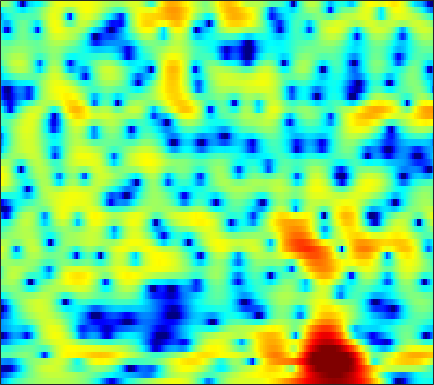

Values plotted in this chart, from the file beside it:
-9.0585, -8.0921, -6.9005, -5.8233, -5.0817, -4.1787, -3.3851, -2.849, -2.2008, -1.6178, -1.096, -0.73884, -0.315, 0.055627, 0.30417, 0.59417, 0.84021, 1.0026, 1.1941, 1.3483, 1.4848, 1.5714, 1.657, 1.7273
-13.37, -12.48, -11.27, -10.05, -9.157, -7.987, -6.852, -6.026, -4.971, -3.981, -3.059, -2.413, -1.611, -0.8796, -0.3806, 0.2198, 0.7493, 1.1, 1.506, 1.845, 2.12, 2.288, 2.458, 2.569
-18.12, -18.37, -18.79, -18.72, -17.87, -15.7, -13.03, -11.07, -8.697, -6.656, -4.905, -3.751, -2.403, -1.248, -0.4923, 0.3826, 1.118, 1.591, 2.119, 2.541, 2.868, 3.049, 3.203, 3.256
-9.55, -9.66, -9.877, -10.04, -9.94, -9.329, -8.187, -7.118, -5.626, -4.209, -2.95, -2.146, -1.244, -0.5336, -0.112, 0.3215, 0.6392, 0.8266, 1.048, 1.281, 1.563, 1.813, 2.177, 2.54
-2.005, -1.951, -1.845, -1.708, -1.569, -1.326, -1.031, -0.7875, -0.4571, -0.1532, 0.08405, 0.1919, 0.1917, -0.002725, -0.3259, -1.055, -2.262, -3.582, -6.169, -10.19, -13.75, -10.79, -5.822, -2.38
-3.567, -3.549, -3.437, -3.233, -3.026, -2.71, -2.383, -2.132, -1.817, -1.524, -1.272, -1.122, -0.9923, -0.9606, -1.021, -1.203, -1.498, -1.772, -2.136, -2.363, -2.253, -1.867, -0.9927, 0.1037
-10.98, -11, -10.38, -9.327, -8.496, -7.487, -6.658, -6.146, -5.639, -5.232, -4.864, -4.572, -4.09, -3.477, -2.954, -2.19, -1.402, -0.8276, -0.08995, 0.6041, 1.261, 1.73, 2.316, 2.846
-19.28, -19.45, -16.14, -12.94, -11.23, -9.699, -8.887, -8.667, -8.93, -9.93, -11.84, -13.91, -15.8, -12.8, -9.594, -6.052, -3.353, -1.745, -0.01212, 1.348, 2.426, 3.074, 3.741, 4.208
-9.066, -8.953, -8.594, -8.077, -7.669, -7.166, -6.808, -6.676, -6.727, -6.998, -7.393, -7.628, -7.491, -6.537, -5.356, -3.533, -1.758, -0.5657, 0.8076, 1.929, 2.806, 3.315, 3.801, 4.079
-9.081, -8.714, -8.093, -7.387, -6.84, -6.096, -5.367, -4.853, -4.216, -3.62, -3.045, -2.601, -1.977, -1.294, -0.7475, 0.001494, 0.7424, 1.263, 1.886, 2.407, 2.801, 3, 3.136, 3.124
-13.74, -12.67, -10.99, -9.283, -8.05, -6.525, -5.141, -4.211, -3.097, -2.103, -1.224, -0.6257, 0.09353, 0.7426, 1.179, 1.693, 2.124, 2.389, 2.659, 2.815, 2.848, 2.788, 2.594, 2.268
-25.84, -19.59, -14.44, -10.86, -8.752, -6.43, -4.561, -3.378, -2.025, -0.8883, 0.06747, 0.6848, 1.389, 1.975, 2.34, 2.73, 3.009, 3.145, 3.217, 3.151, 2.935, 2.668, 2.158, 1.457
-12.61, -11.16, -9.066, -7.053, -5.675, -4.032, -2.632, -1.726, -0.6874, 0.1711, 0.8867, 1.34, 1.856, 2.277, 2.54, 2.828, 3.034, 3.128, 3.155, 3.056, 2.805, 2.497, 1.89, 1.017
-5.061, -4.43, -3.554, -2.701, -2.086, -1.367, -0.7738, -0.4081, -0.03231, 0.212, 0.3671, 0.4396, 0.5284, 0.6549, 0.7936, 1.035, 1.324, 1.543, 1.802, 1.986, 2.048, 1.994, 1.775, 1.374
-1.006, -0.7162, -0.3357, -0.009184, 0.1841, 0.3263, 0.307, 0.1583, -0.2595, -0.9348, -1.869, -2.698, -3.804, -4.55, -4.591, -3.935, -2.837, -1.975, -0.9452, -0.1128, 0.5148, 0.8673, 1.223, 1.468
0.1301, 0.5219, 0.9979, 1.365, 1.514, 1.534, 1.295, 0.899, 0.04182, -1.279, -3.269, -5.393, -9.775, -18.4, -19.74, -11.01, -6.885, -5.014, -3.368, -2.348, -1.652, -1.213, -0.6393, -0.005398
-1.584, -0.3551, 0.8897, 1.755, 2.164, 2.441, 2.414, 2.223, 1.738, 0.9872, 0.0175, -0.8115, -1.918, -2.803, -3.167, -3.307, -3.249, -3.285, -3.618, -4.413, -5.624, -6.628, -7.232, -5.955
-1.827, -0.57, 0.6467, 1.454, 1.855, 2.177, 2.297, 2.291, 2.172, 1.937, 1.628, 1.358, 0.9588, 0.5367, 0.1909, -0.3306, -0.9867, -1.635, -2.82, -4.483, -6.903, -9.27, -11.61, -9.535
0.6733, 0.8216, 0.9429, 0.9088, 0.8302, 0.6549, 0.5042, 0.4244, 0.4198, 0.5399, 0.7133, 0.8459, 0.9708, 0.9854, 0.9095, 0.6937, 0.3125, -0.06223, -0.6594, -1.345, -2.01, -2.378, -2.619, -2.468
2.527, 2.09, 1.31, 0.2697, -0.7335, -2.335, -3.942, -4.676, -4.354, -2.923, -1.337, -0.3275, 0.6931, 1.358, 1.637, 1.761, 1.642, 1.424, 0.9986, 0.4756, -0.01649, -0.3369, -0.6558, -0.7652
3.506, 2.992, 2.008, 0.6115, -0.8813, -3.7, -7.939, -11.48, -9.387, -4.675, -1.589, -0.000531, 1.429, 2.294, 2.636, 2.726, 2.469, 2.046, 1.203, 0.084, -1.27, -2.336, -3.442, -3.74
1.891, 1.869, 1.654, 1.234, 0.8404, 0.281, -0.1566, -0.3008, -0.1102, 0.4428, 1.145, 1.641, 2.168, 2.434, 2.46, 2.225, 1.657, 0.9822, -0.299, -2.14, -4.892, -7.907, -15.16, -20.15
-1.098, -0.5432, -0.009822, 0.3341, 0.5397, 0.7502, 0.9413, 1.103, 1.357, 1.605, 1.832, 1.95, 2.01, 1.918, 1.722, 1.308, 0.6802, 0.08819, -0.8656, -1.982, -3.117, -3.927, -4.672, -4.716
-2.702, -2.209, -1.63, -1.049, -0.647, -0.1065, 0.43, 0.8204, 1.275, 1.645, 1.891, 1.986, 1.952, 1.745, 1.456, 0.8912, 0.1676, -0.4511, -1.296, -2.026, -2.533, -2.684, -2.546, -2.126
-4.231, -4.385, -4.304, -3.76, -3.109, -1.987, -0.8098, 0.02642, 0.9672, 1.722, 2.228, 2.453, 2.504, 2.255, 1.871, 1.052, -0.1598, -1.373, -3.383, -5.564, -6.891, -6.334, -4.331, -2.228
-10.73, -12.9, -15.36, -13.87, -10.85, -7.096, -4.235, -2.547, -0.7779, 0.5409, 1.431, 1.863, 2.149, 2.095, 1.823, 1.123, -0.05207, -1.323, -3.712, -7.074, -9.768, -8.317, -4.427, -1.348
-19.21, -19.52, -19.14, -16.9, -13.96, -10.17, -7.172, -5.473, -3.643, -2.328, -1.362, -0.8442, -0.3589, -0.07526, 0.002954, -0.05346, -0.2502, -0.4645, -0.7773, -0.9581, -0.877, -0.512, 0.2458, 1.214
-16, -14.57, -12.35, -10.44, -9.141, -7.619, -6.35, -5.565, -4.758, -4.22, -3.823, -3.568, -3.217, -2.789, -2.392, -1.805, -1.201, -0.7668, -0.2152, 0.3055, 0.8364, 1.236, 1.779, 2.329
-4.032, -4.232, -4.291, -4.142, -3.994, -3.92, -3.998, -4.17, -4.682, -5.494, -6.621, -7.5, -8.218, -7.665, -6.484, -4.551, -2.748, -1.606, -0.3464, 0.6389, 1.426, 1.868, 2.352, 2.715
1.996, 1.62, 1.117, 0.5956, 0.1629, -0.5065, -1.342, -2.133, -3.503, -5.376, -8.177, -11.4, -18.46, -15.64, -10.34, -5.899, -3.034, -1.472, 0.05446, 1.105, 1.763, 2.04, 2.18, 2.09
4.695, 4.248, 3.584, 2.791, 2.116, 1.138, 0.06353, -0.816, -1.975, -3.125, -4.056, -4.576, -4.794, -4.267, -3.463, -2.121, -0.8134, 0.04484, 0.9181, 1.442, 1.561, 1.413, 0.8072, -0.2639
5.161, 4.678, 3.886, 2.903, 2.031, 0.65, -0.937, -2.167, -3.705, -4.645, -4.691, -4.196, -3.169, -2.002, -1.158, -0.1479, 0.701, 1.185, 1.593, 1.692, 1.462, 1.032, 0.08797, -1.378
4.214, 3.823, 3.121, 2.164, 1.221, -0.4724, -2.846, -5.391, -10.92, -26.09, -12.9, -7.909, -4.131, -1.754, -0.4895, 0.7203, 1.512, 1.863, 2.052, 1.94, 1.579, 1.131, 0.3855, -0.5086
1.595, 1.635, 1.548, 1.268, 0.8727, 0.1215, -0.9453, -1.872, -3.026, -3.6, -3.137, -2.244, -0.8502, 0.3776, 1.109, 1.806, 2.176, 2.236, 2.052, 1.578, 0.8189, 0.1129, -0.9626, -2.032
-3.112, -2.097, -0.9735, -0.1588, 0.2814, 0.6616, 0.8675, 0.9684, 1.083, 1.274, 1.55, 1.826, 2.209, 2.541, 2.71, 2.776, 2.617, 2.335, 1.7, 0.732, -0.6318, -1.956, -4.295, -7.506
-7.864, -5.886, -3.798, -2.139, -1.111, -0.01772, 0.8629, 1.389, 1.955, 2.409, 2.774, 2.971, 3.137, 3.183, 3.121, 2.883, 2.449, 1.984, 1.153, 0.05824, -1.316, -2.598, -4.6, -6.956
-9.512, -7.705, -5.44, -3.47, -2.204, -0.7651, 0.4085, 1.129, 1.917, 2.501, 2.914, 3.11, 3.23, 3.179, 3.026, 2.667, 2.128, 1.598, 0.7446, -0.2525, -1.376, -2.235, -3.348, -4.246
-10.94, -8.301, -5.552, -3.426, -2.115, -0.6313, 0.5669, 1.319, 2.145, 2.769, 3.191, 3.395, 3.498, 3.401, 3.197, 2.749, 2.091, 1.467, 0.4637, -0.7201, -2.024, -3.018, -4.291, -5.311
-6.284, -5.059, -3.538, -2.138, -1.189, -0.04769, 0.9539, 1.623, 2.374, 2.992, 3.449, 3.672, 3.792, 3.707, 3.492, 2.987, 2.218, 1.457, 0.1692, -1.464, -3.467, -5.287, -8.152, -11.55
-2.663, -2.479, -2.104, -1.602, -1.142, -0.4247, 0.3796, 1.001, 1.786, 2.515, 3.114, 3.44, 3.702, 3.755, 3.628, 3.218, 2.505, 1.739, 0.3811, -1.407, -3.725, -5.84, -9.243, -13.16
-2.05, -2.665, -3.359, -3.819, -3.83, -3.317, -2.246, -1.288, 0.04117, 1.224, 2.217, 2.81, 3.411, 3.758, 3.854, 3.751, 3.359, 2.842, 1.837, 0.4001, -1.549, -3.389, -6.491, -10.74
-4.458, -6.159, -9.151, -13.4, -16.7, -14.29, -9.306, -6.583, -3.866, -1.906, -0.4141, 0.4758, 1.412, 2.12, 2.534, 2.925, 3.102, 3.089, 2.814, 2.219, 1.274, 0.2967, -1.296, -3.063
-8.502, -10.17, -12.78, -15.16, -15.98, -15.06, -12.59, -10.64, -8.43, -6.838, -5.722, -5.069, -4.312, -3.431, -2.651, -1.512, -0.404, 0.3229, 1.076, 1.57, 1.815, 1.889, 1.851, 1.822
-12.05, -14.28, -17.38, -18.81, -18.02, -15.81, -13.65, -12.3, -11.05, -10.49, -10.85, -11.78, -13.69, -14.11, -11.78, -7.838, -4.661, -2.836, -0.9426, 0.4643, 1.506, 2.117, 2.757, 3.252
-12.48, -14.88, -19.16, -21.36, -18.81, -14.93, -12.42, -11.09, -10.14, -9.881, -10.45, -11.48, -13.39, -13.91, -11.84, -8.177, -5.076, -3.232, -1.244, 0.2971, 1.514, 2.246, 3.055, 3.687
-8.723, -9.084, -9.327, -9.199, -8.795, -7.944, -7.031, -6.438, -5.821, -5.494, -5.361, -5.317, -5.229, -4.901, -4.414, -3.491, -2.408, -1.563, -0.4594, 0.587, 1.555, 2.193, 2.926, 3.508
-6.665, -5.832, -4.822, -3.952, -3.374, -2.683, -2.041, -1.667, -1.269, -1.044, -0.9669, -0.9864, -1.089, -1.224, -1.344, -1.48, -1.516, -1.4, -1.008, -0.297, 0.6062, 1.323, 2.175, 2.812
-5.281, -3.556, -1.859, -0.5787, 0.1825, 0.9626, 1.524, 1.828, 2.053, 2.103, 1.942, 1.669, 1.096, 0.2256, -0.669, -2.254, -4.296, -5.912, -6.821, -5.164, -2.637, -0.9622, 0.713, 1.787
-2.322, -1.275, -0.06178, 0.9188, 1.527, 2.158, 2.591, 2.798, 2.907, 2.834, 2.547, 2.164, 1.412, 0.2841, -0.857, -2.947, -5.972, -9.015, -11.75, -8.29, -4.469, -2.402, -0.536, 0.6107
-0.8629, -0.4174, 0.1764, 0.7102, 1.05, 1.441, 1.727, 1.86, 1.934, 1.848, 1.613, 1.343, 0.8226, 0.1431, -0.4544, -1.33, -2.18, -2.642, -2.851, -2.512, -1.8, -1.177, -0.4099, 0.1504
-0.7231, -0.5884, -0.3944, -0.1565, 0.02695, 0.2647, 0.4797, 0.6059, 0.7075, 0.7139, 0.6159, 0.4783, 0.2173, -0.09874, -0.3579, -0.6787, -0.9081, -1.002, -0.9729, -0.7795, -0.4577, -0.1833, 0.1991, 0.5018
-1.354, -1.532, -1.661, -1.627, -1.481, -1.201, -0.8672, -0.6201, -0.3616, -0.1891, -0.1483, -0.2156, -0.3865, -0.6379, -0.8414, -1.063, -1.16, -1.127, -0.9149, -0.534, -0.03728, 0.3561, 0.8501, 1.27
-3.107, -3.953, -4.752, -4.919, -4.554, -3.629, -2.587, -1.892, -1.161, -0.718, -0.5635, -0.6343, -0.9785, -1.571, -2.12, -2.869, -3.371, -3.343, -2.719, -1.614, -0.3771, 0.5131, 1.517, 2.307
-6.063, -8.9, -14.87, -17.9, -12.25, -7.284, -4.324, -2.831, -1.488, -0.7593, -0.5303, -0.6553, -1.296, -2.547, -4.022, -7.127, -12.33, -15.08, -9.055, -4.209, -1.071, 0.6304, 2.291, 3.424
-6.286, -7.476, -8.648, -8.643, -7.59, -5.545, -3.713, -2.619, -1.6, -0.9773, -0.7455, -0.8289, -1.242, -2.068, -2.965, -4.448, -5.808, -5.921, -4.353, -1.962, 0.2394, 1.579, 2.978, 3.925
-8.334, -6.793, -5.509, -4.568, -4.029, -3.401, -2.87, -2.59, -2.339, -2.183, -2.076, -2.033, -1.975, -1.936, -1.92, -1.831, -1.595, -1.229, -0.4757, 0.5017, 1.555, 2.301, 3.176, 3.795
-5.052, -3.942, -2.973, -2.493, -2.38, -2.611, -3.198, -3.844, -4.805, -5.663, -5.941, -5.635, -4.888, -4.017, -3.416, -2.725, -2.056, -1.55, -0.7898, 0.07509, 1.024, 1.743, 2.611, 3.32
1.002, 0.7647, 0.4471, -0.08775, -0.6798, -1.844, -3.642, -5.539, -9.316, -16.09, -20.65, -14.11, -9.556, -7.178, -6.176, -5.473, -5.132, -4.929, -4.383, -3.302, -1.81, -0.5978, 0.883, 2.154
